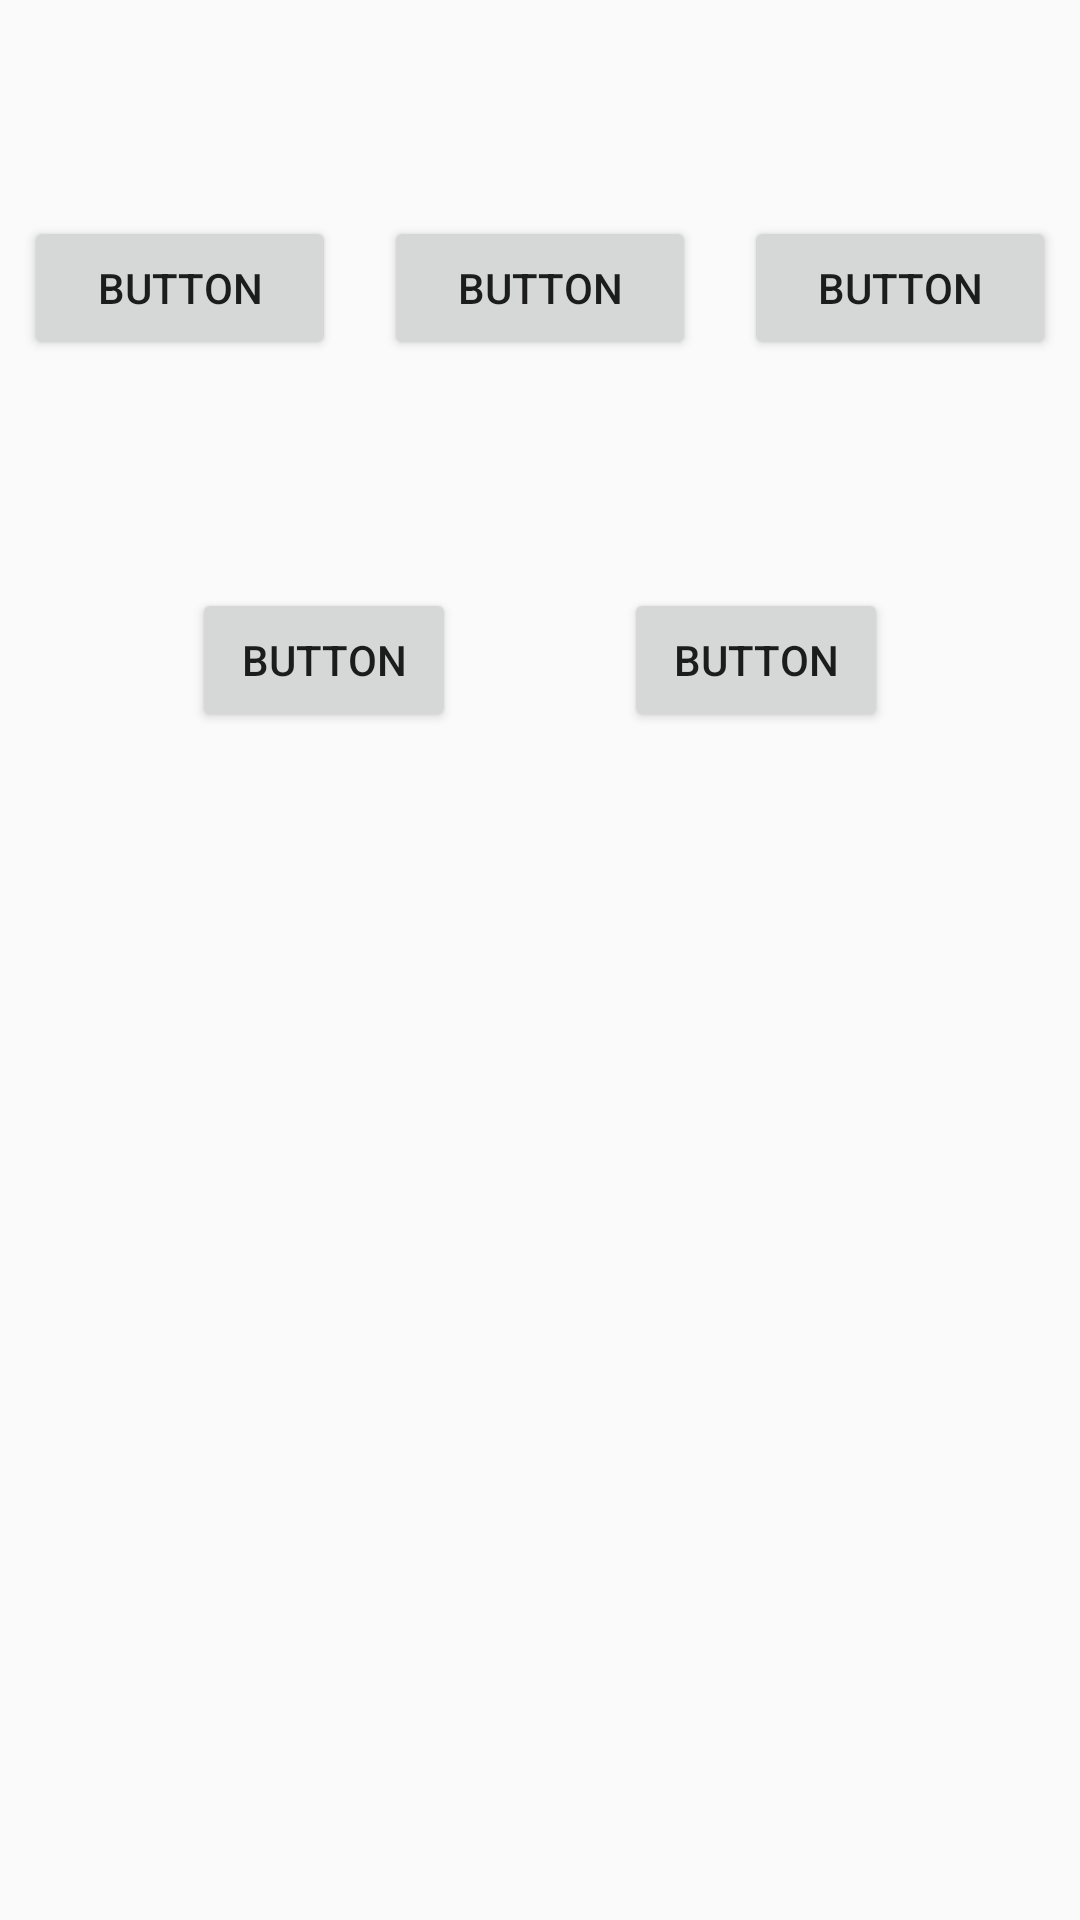

Produce the Android XML layout that renders to this screen, including the resource entries it uses.
<!-- AndroidManifest.xml: application theme AppTheme -->
<!-- res/layout/capitulo2.xml -->
<?xml version="1.0" encoding="utf-8"?>
<androidx.constraintlayout.widget.ConstraintLayout
        xmlns:android="http://schemas.android.com/apk/res/android"
        xmlns:tools="http://schemas.android.com/tools"
        xmlns:app="http://schemas.android.com/apk/res-auto"
        android:layout_width="match_parent"
        android:layout_height="match_parent"
        tools:context=".MainActivity">


    <Button
            android:text="Button"
            android:layout_width="0dp"
            android:layout_height="wrap_content"
            android:id="@+id/button"
            app:layout_constraintStart_toStartOf="parent"
            app:layout_constraintHorizontal_bias="0.5"
            app:layout_constraintEnd_toStartOf="@+id/button2"
            app:layout_constraintHorizontal_weight="1"
            tools:ignore="MissingConstraints"
            android:layout_marginLeft="8dp"
            android:layout_marginStart="8dp"
            android:layout_marginRight="8dp"
            android:layout_marginEnd="8dp"
            android:layout_marginTop="72dp"
            app:layout_constraintTop_toTopOf="parent"/>
    <Button
            android:text="Button"
            android:layout_width="0dp"
            android:layout_height="wrap_content"
            android:id="@+id/button2"
            app:layout_constraintStart_toEndOf="@+id/button"
            app:layout_constraintHorizontal_bias="0.5"
            app:layout_constraintEnd_toStartOf="@+id/button3"
            app:layout_constraintTop_toTopOf="@+id/button"
            app:layout_constraintHorizontal_weight="1"
            app:layout_constraintBottom_toBottomOf="@+id/button"
            android:layout_marginLeft="8dp"
            android:layout_marginStart="8dp"
            android:layout_marginRight="8dp"
            android:layout_marginEnd="8dp"
            app:layout_constraintVertical_bias="0.0"/>
    <Button
            android:text="Button"
            android:layout_width="0dp"
            android:layout_height="wrap_content"
            android:id="@+id/button3"
            app:layout_constraintStart_toEndOf="@+id/button2"
            app:layout_constraintHorizontal_bias="0.5"
            app:layout_constraintEnd_toEndOf="parent"
            app:layout_constraintTop_toTopOf="@+id/button2"
            app:layout_constraintHorizontal_weight="1"
            app:layout_constraintBottom_toBottomOf="@+id/button2" android:layout_marginLeft="8dp"
            android:layout_marginStart="8dp" android:layout_marginRight="8dp" android:layout_marginEnd="8dp"/>
    <androidx.constraintlayout.widget.Guideline android:layout_width="wrap_content" android:layout_height="wrap_content"
                                                android:id="@+id/guideline2"
                                                android:orientation="vertical"
                                                app:layout_constraintGuide_percent="0.7"/>
    <Button
            android:text="Button"
            android:layout_width="wrap_content"
            android:layout_height="wrap_content"
            android:id="@+id/button4" android:layout_marginEnd="8dp"
            app:layout_constraintEnd_toStartOf="@+id/guideline2" android:layout_marginRight="8dp"
            app:layout_constraintStart_toStartOf="@+id/guideline2" android:layout_marginTop="76dp"
            app:layout_constraintTop_toBottomOf="@+id/button2" app:layout_constraintHorizontal_bias="0.468"/>
    <androidx.constraintlayout.widget.Guideline android:layout_width="wrap_content" android:layout_height="wrap_content"
                                                android:id="@+id/guideline3"
                                                android:orientation="vertical"
                                                app:layout_constraintGuide_percent="0.3"/>
    <Button
            android:text="Button"
            android:layout_width="wrap_content"
            android:layout_height="wrap_content"
            android:id="@+id/button5" app:layout_constraintEnd_toStartOf="@+id/guideline3"
            android:layout_marginEnd="8dp" android:layout_marginRight="8dp"
            app:layout_constraintStart_toStartOf="@+id/guideline3" android:layout_marginTop="76dp"
            app:layout_constraintTop_toBottomOf="@+id/button2" app:layout_constraintHorizontal_bias="0.447"/>


</androidx.constraintlayout.widget.ConstraintLayout>
<!-- resources referenced by this layout -->
<resources>
  <style name="AppTheme" parent="Theme.AppCompat.Light.DarkActionBar">
          
          <item name="colorPrimary">@color/colorPrimary</item>
          <item name="colorPrimaryDark">@color/colorPrimaryDark</item>
          <item name="colorAccent">@color/colorAccent</item>
      </style>
  <color name="colorPrimary">#008577</color>
  <color name="colorPrimaryDark">#00574B</color>
  <color name="colorAccent">#00AEEF</color>
</resources>
